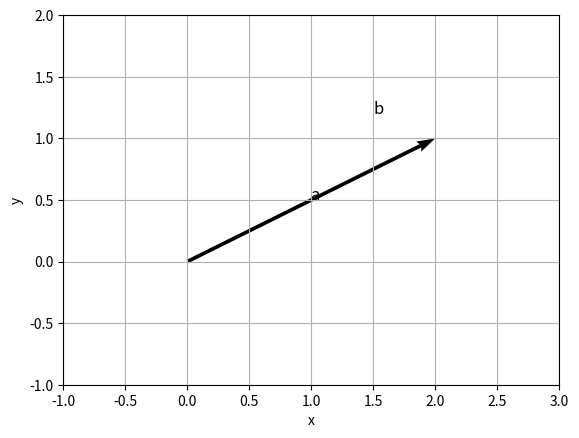

Write Python code to recreate this figure.
import matplotlib.pyplot as plt
import numpy as np

# Create a figure and axes
fig, ax = plt.subplots()

# Define vector coordinates
x = [0, 2]
y = [0, 1]

# Plot the vector
ax.quiver(x[0], y[0], x[1]-x[0], y[1]-y[0], angles='xy', scale_units='xy', scale=1)

# Set axis limits and labels
ax.set_xlim([-1, 3])
ax.set_ylim([-1, 2])
ax.set_xlabel('x')
ax.set_ylabel('y')

# Add annotations
ax.annotate('a', (1, 0.5), fontsize=12)
ax.annotate('b', (1.5, 1.2), fontsize=12)

# Show the plot
plt.grid(True)
plt.show()